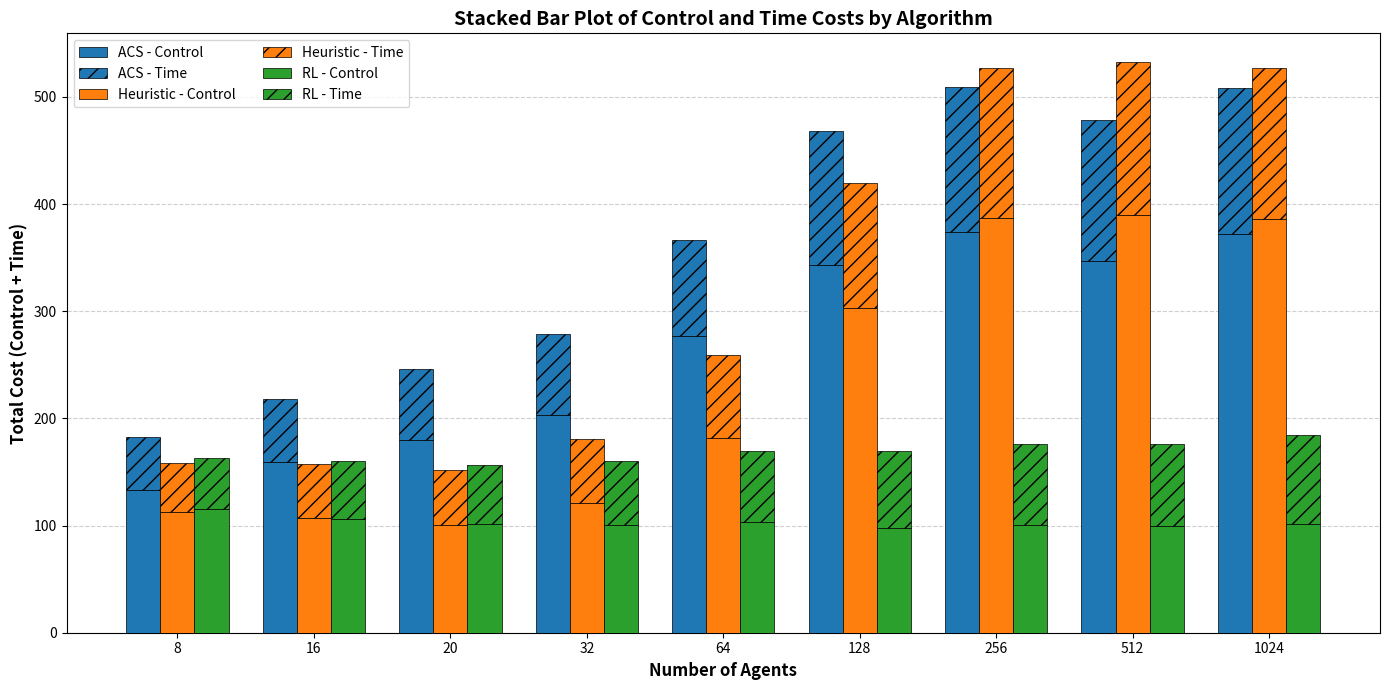
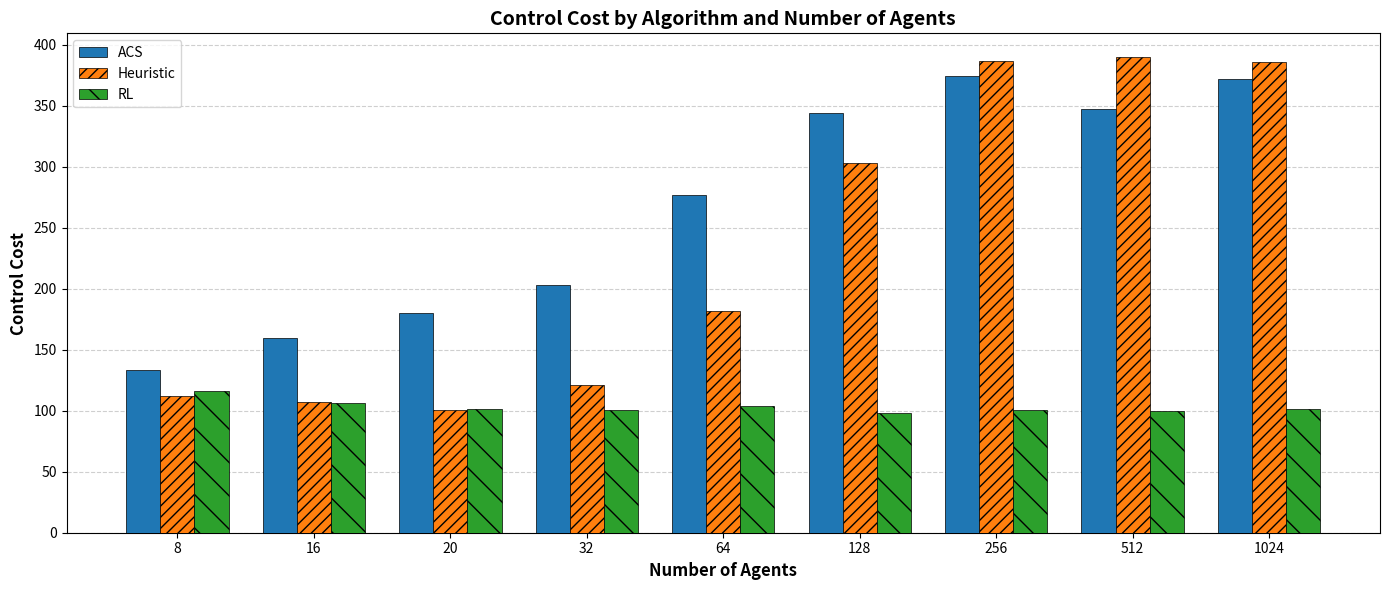
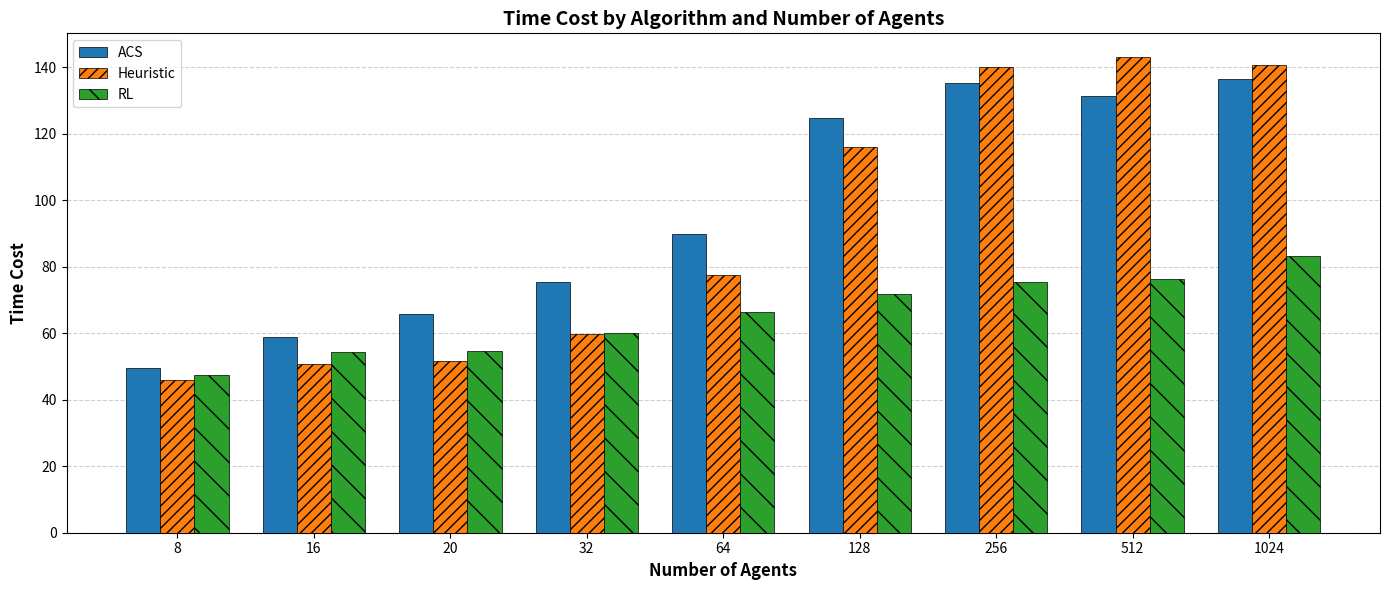

Reproduce these figures in Python, in order.
import matplotlib.pyplot as plt
import numpy as np

def get_cost_data():
    agents = [8, 16, 20, 32, 64, 128, 256, 512, 1024]

    control_costs = {
        'ACS':      [133.41, 159.57, 180.06, 202.86, 276.97, 343.58, 374.09, 347.26, 371.84],
        'Heuristic':[112.45, 107.16, 100.30, 121.40, 182.04, 303.37, 386.90, 389.75, 386.13],
        'RL':       [115.82, 105.96, 101.67, 100.26, 103.48,  97.96, 100.33, 100.01, 101.65]
    }

    time_costs = {
        'ACS':      [49.54,  58.90,   65.80,  75.50,  89.79, 124.75, 135.16, 131.34, 136.47],
        'Heuristic':[45.91,  50.70,   51.57,  59.64,  77.35, 115.93, 139.91, 142.99, 140.67],
        'RL':       [47.54,  54.45,   54.51,  59.95,  66.48,  71.63,  75.48,  76.15,  83.14]
    }

    return agents, control_costs, time_costs

def plot_stacked_costs(agents, control_costs, time_costs):
    x = np.arange(len(agents))
    bar_width = 0.25
    offsets = [-bar_width, 0, bar_width]
    colors = ['tab:blue', 'tab:orange', 'tab:green']
    labels = ['ACS', 'Heuristic', 'RL']

    plt.figure(figsize=(14, 7))

    # Draw grid first so it stays behind the bars
    plt.grid(axis='y', linestyle='--', alpha=0.6, zorder=0)

    for i, algo in enumerate(labels):
        control = control_costs[algo]
        time = time_costs[algo]
        bar_pos = x + offsets[i]

        # Control bar
        plt.bar(
            bar_pos, control, width=bar_width, label=f'{algo} - Control',
            color=colors[i], edgecolor='black', zorder=3, linewidth=0.5
        )
        # Time bar on top
        plt.bar(
            bar_pos, time, bottom=control, width=bar_width, label=f'{algo} - Time',
            color=colors[i], hatch='//', edgecolor='black', zorder=3, linewidth=0.5
        )

    plt.xticks(x, agents)
    plt.xlabel('Number of Agents', fontsize=12, fontweight='bold')
    plt.ylabel('Total Cost (Control + Time)', fontsize=12, fontweight='bold')
    plt.title('Stacked Bar Plot of Control and Time Costs by Algorithm', fontsize=14, fontweight='bold')
    plt.legend(ncol=2)
    plt.tight_layout()
    plt.show()

def plot_individual_cost(agents, cost_data, cost_type='control'):
    assert cost_type in ['control', 'time'], "cost_type must be 'control' or 'time'"

    x = np.arange(len(agents))
    bar_width = 0.25
    offsets = [-bar_width, 0, bar_width]
    colors = ['tab:blue', 'tab:orange', 'tab:green']
    labels = ['ACS', 'Heuristic', 'RL']
    hatches = ['', '///', '\\']  # ACS: 없음, Heuristic: 우상→좌하, RL: 좌상→우하 (넓은 느낌)

    plt.figure(figsize=(14, 6))
    plt.grid(axis='y', linestyle='--', alpha=0.6, zorder=0)

    for i, algo in enumerate(labels):
        costs = cost_data[algo]
        plt.bar(
            x + offsets[i], costs, width=bar_width, label=algo,
            color=colors[i], edgecolor='black', linewidth=0.5, hatch=hatches[i], zorder=3
        )

    plt.xticks(x, agents)
    plt.xlabel('Number of Agents', fontsize=12, fontweight='bold')
    plt.ylabel(f'{cost_type.capitalize()} Cost', fontsize=12, fontweight='bold')
    plt.title(f'{cost_type.capitalize()} Cost by Algorithm and Number of Agents', fontsize=14, fontweight='bold')
    plt.legend()
    plt.tight_layout()
    plt.show()


# ------------------------
# 메인 실행 부분
# ------------------------
if __name__ == '__main__':
    agents, control_costs, time_costs = get_cost_data()

    # 1. 스택된 총 비용 플롯
    plot_stacked_costs(agents, control_costs, time_costs)

    # 2. Control Cost만 따로
    plot_individual_cost(agents, control_costs, cost_type='control')

    # 3. Time Cost만 따로
    plot_individual_cost(agents, time_costs, cost_type='time')
